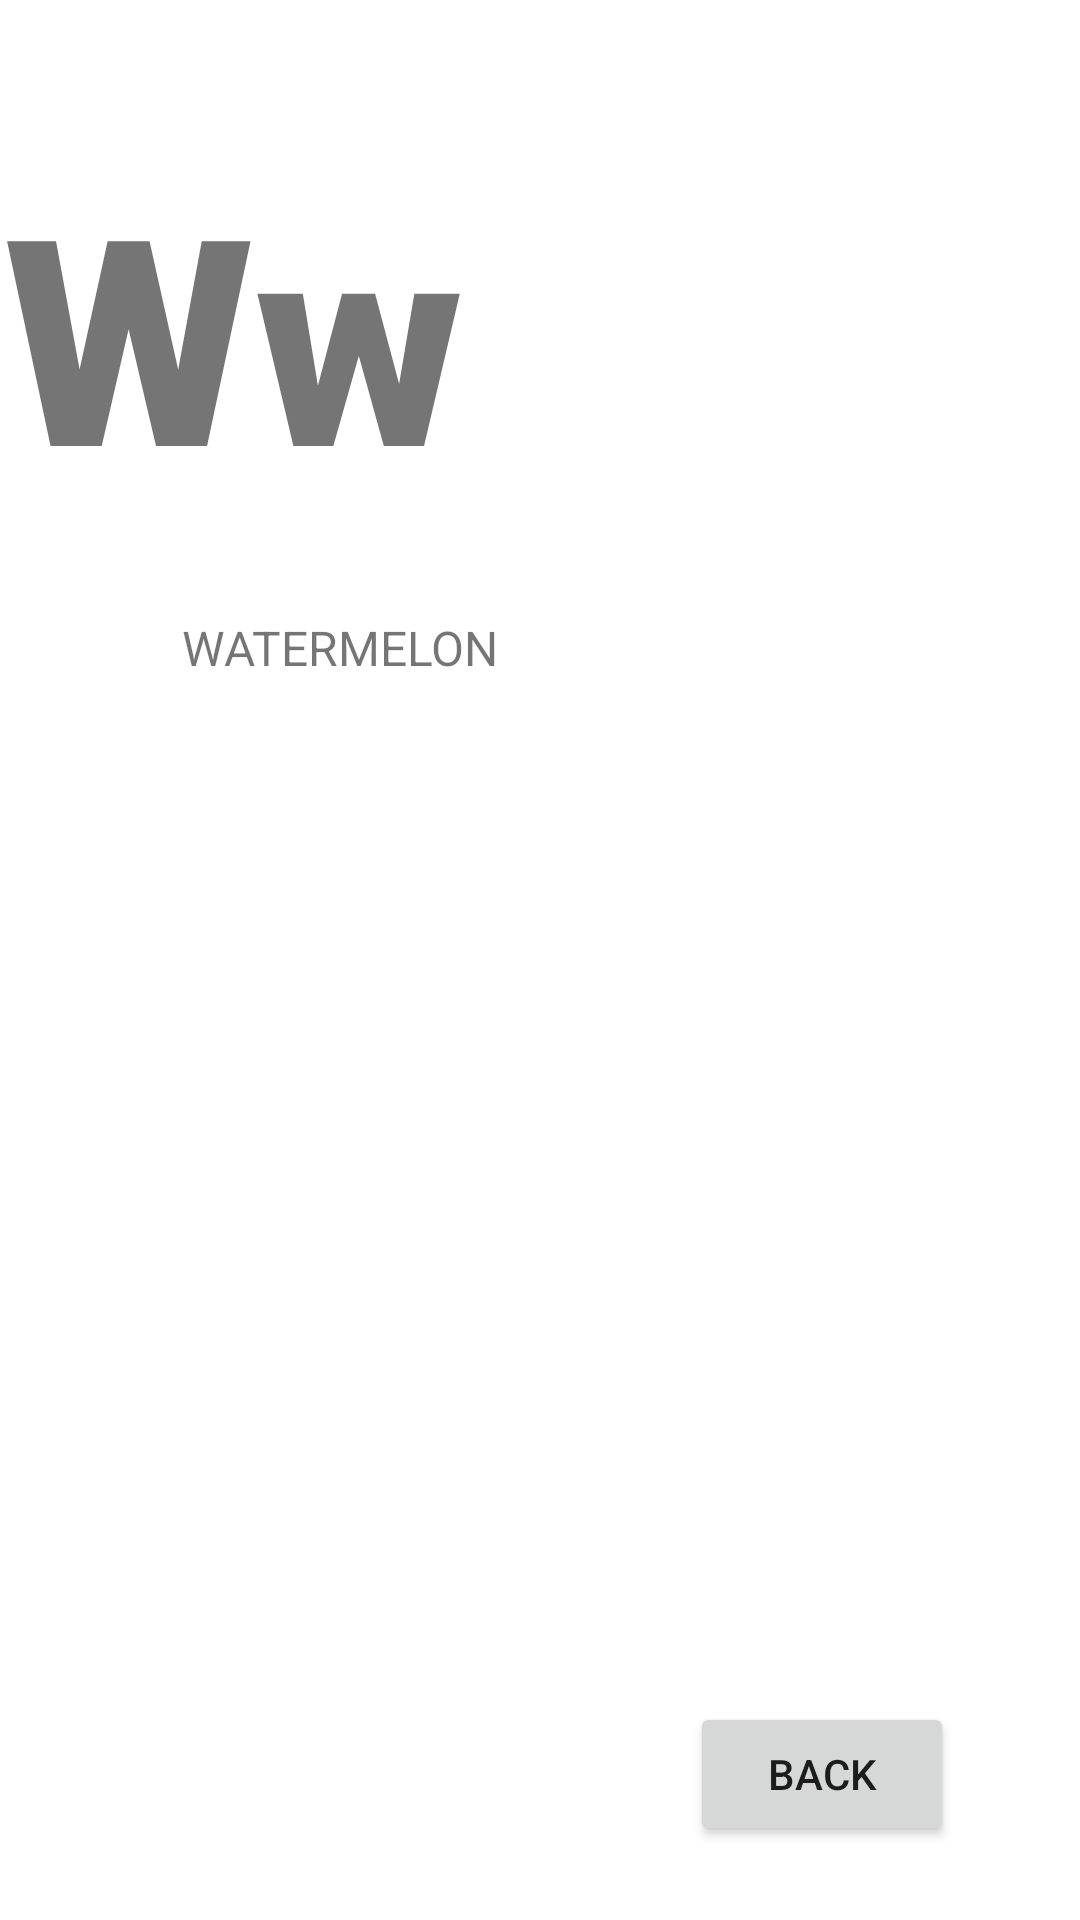

Reconstruct the res/layout file that produces this screen, plus the resources it refers to.
<!-- AndroidManifest.xml: application theme Theme.KidsBook -->
<!-- res/layout/activity_w.xml -->
<?xml version="1.0" encoding="utf-8"?>
<androidx.constraintlayout.widget.ConstraintLayout xmlns:android="http://schemas.android.com/apk/res/android"
    xmlns:app="http://schemas.android.com/apk/res-auto"
    xmlns:tools="http://schemas.android.com/tools"
    android:layout_width="match_parent"
    android:layout_height="match_parent"
    tools:context=".W">

    <TextView
        android:id="@+id/textView20"
        android:layout_width="wrap_content"
        android:layout_height="wrap_content"
        android:fontFamily="sans-serif-black"
        android:text="Ww"
        android:textSize="96sp"
        app:layout_constraintBottom_toBottomOf="parent"
        app:layout_constraintEnd_toEndOf="parent"
        app:layout_constraintHorizontal_bias="0.007"
        app:layout_constraintStart_toStartOf="parent"
        app:layout_constraintTop_toTopOf="parent"
        app:layout_constraintVertical_bias="0.092" />

    <ImageView
        android:id="@+id/imageView21"
        android:layout_width="371dp"
        android:layout_height="311dp"
        app:layout_constraintBottom_toBottomOf="parent"
        app:layout_constraintEnd_toEndOf="parent"
        app:layout_constraintHorizontal_bias="0.6"
        app:layout_constraintStart_toStartOf="parent"
        app:layout_constraintTop_toBottomOf="@+id/textView20"
        app:layout_constraintVertical_bias="0.423"
        app:srcCompat="@drawable/watermelon" />

    <Button
        android:id="@+id/button20"
        android:layout_width="wrap_content"
        android:layout_height="wrap_content"
        android:text="Back"
        app:layout_constraintBottom_toBottomOf="parent"
        app:layout_constraintEnd_toEndOf="parent"
        app:layout_constraintHorizontal_bias="0.845"
        app:layout_constraintStart_toStartOf="parent"
        app:layout_constraintTop_toBottomOf="@+id/imageView21"
        app:layout_constraintVertical_bias="0.396"
        android:onClick="onBack21"/>

    <TextView
        android:id="@+id/textView50"
        android:layout_width="wrap_content"
        android:layout_height="wrap_content"
        android:text="WATERMELON"
        android:textSize="16sp"
        app:layout_constraintBottom_toTopOf="@+id/imageView21"
        app:layout_constraintEnd_toEndOf="parent"
        app:layout_constraintHorizontal_bias="0.238"
        app:layout_constraintStart_toStartOf="parent"
        app:layout_constraintTop_toBottomOf="@+id/textView20"
        app:layout_constraintVertical_bias="0.691" />

</androidx.constraintlayout.widget.ConstraintLayout>
<!-- resources referenced by this layout -->
<resources>
  <style name="Theme.KidsBook" parent="Theme.MaterialComponents.DayNight.DarkActionBar">
          
          <item name="colorPrimary">@color/purple_500</item>
          <item name="colorPrimaryVariant">@color/purple_700</item>
          <item name="colorOnPrimary">@color/white</item>
          
          <item name="colorSecondary">@color/teal_200</item>
          <item name="colorSecondaryVariant">@color/teal_700</item>
          <item name="colorOnSecondary">@color/black</item>
          
          <item name="android:statusBarColor" tools:targetApi="l">?attr/colorPrimaryVariant</item>
          
      </style>
  <!-- not gathered from this repository: default colours our renderer supplied (Android Studio template values) -->
  <color name="purple_500">#FF6200EE</color>
  <color name="purple_700">#FF3700B3</color>
  <color name="teal_200">#FF03DAC5</color>
  <color name="teal_700">#FF018786</color>
  <color name="black">#FF000000</color>
  <color name="white">#FFFFFFFF</color>
</resources>
